The GitHub repository RuihaoW/Sonar_Camera_Dataset-SCD- contains a labelled image folder "dataset" with 2 categories: foliage, gap. Examples follow, each with its label.

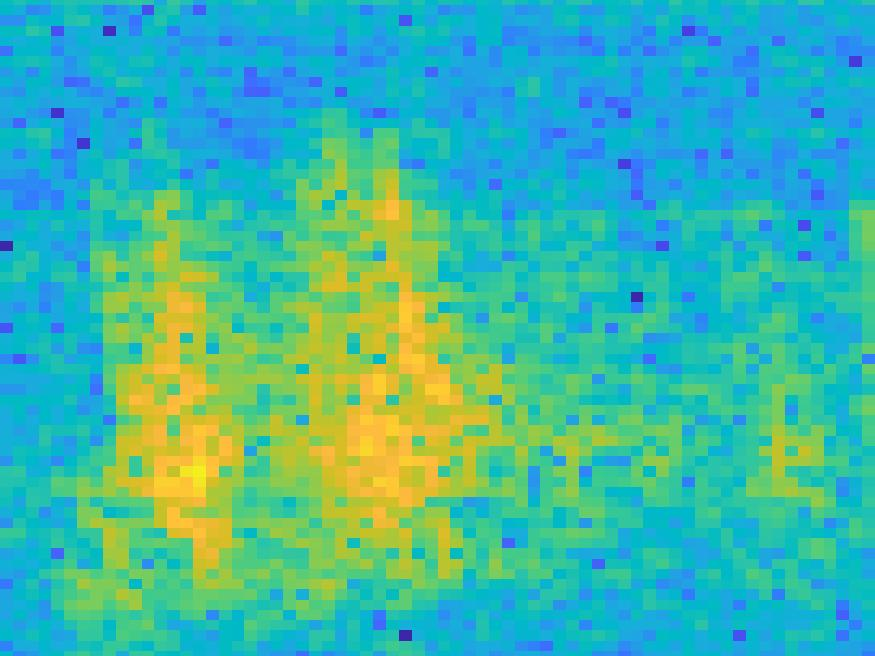
Label: foliage

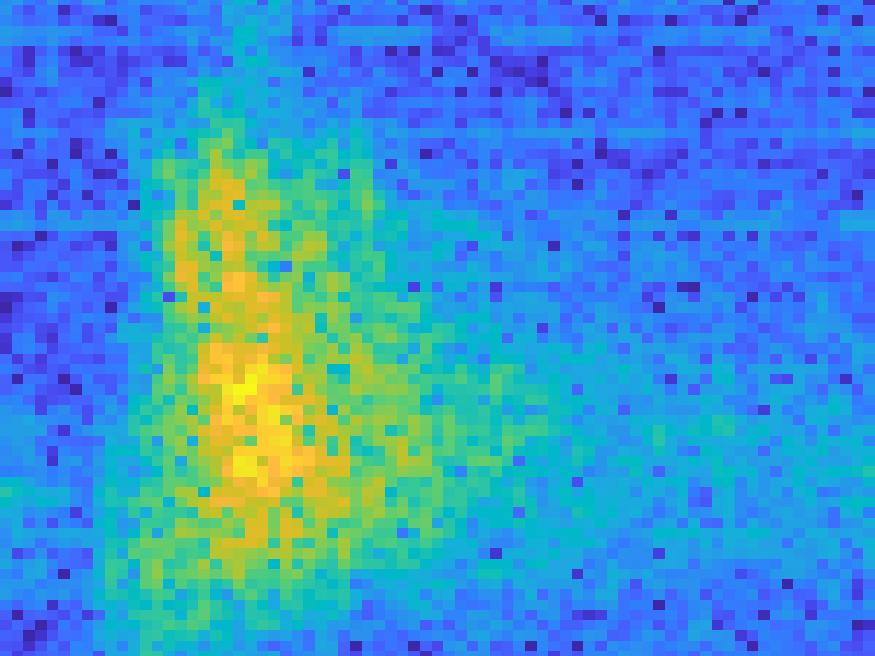
Label: gap

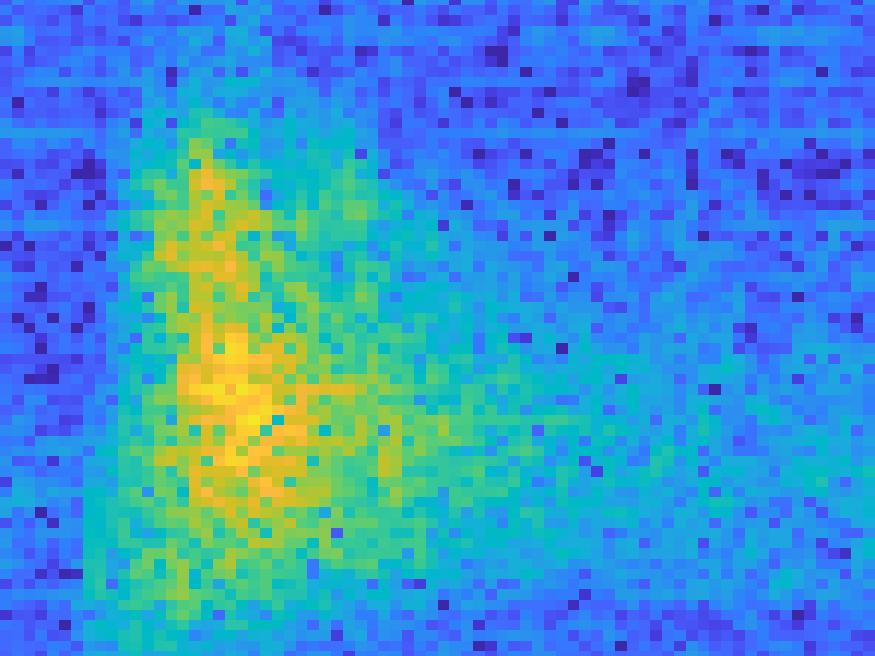
Label: gap

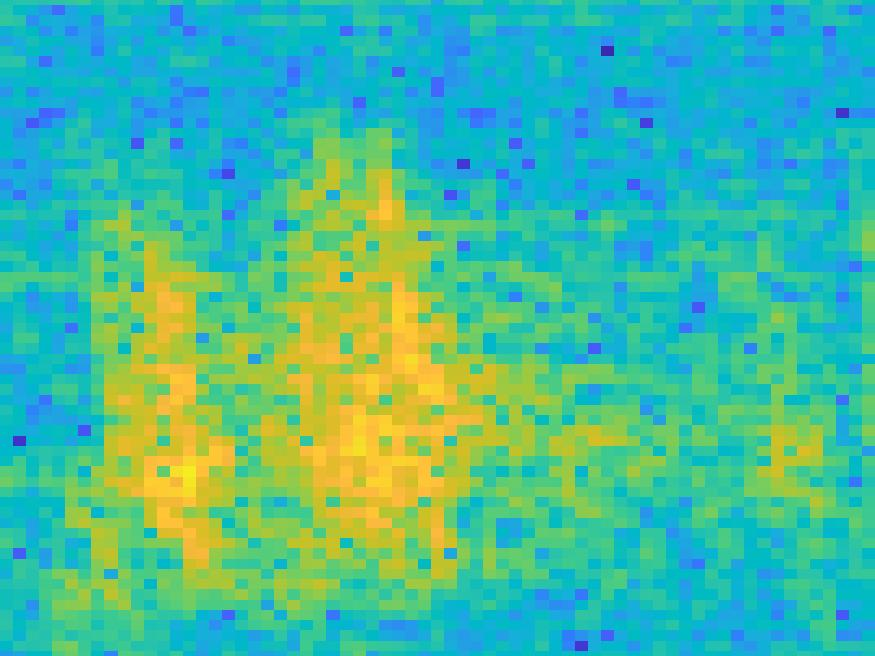
Label: foliage

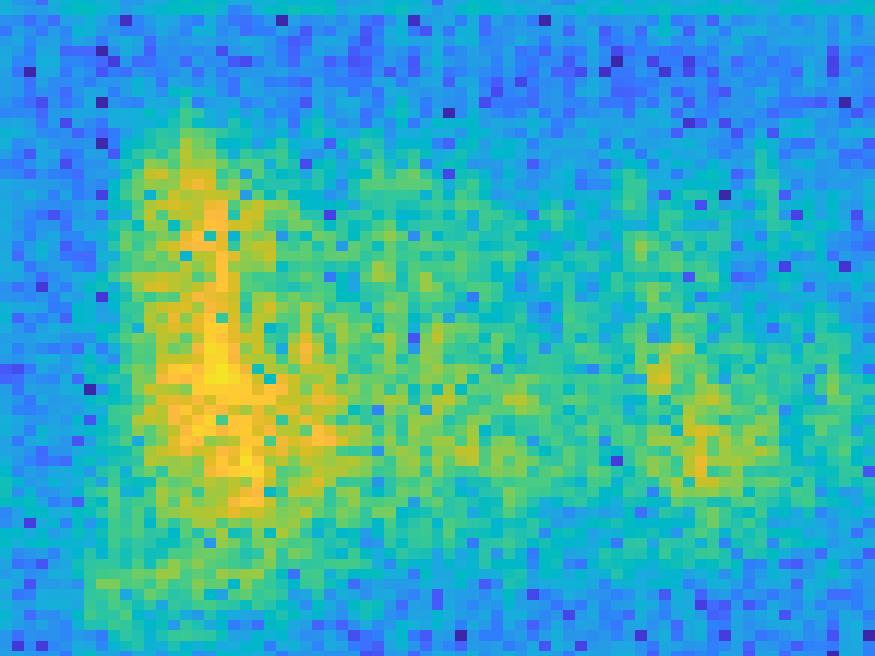
Label: foliage

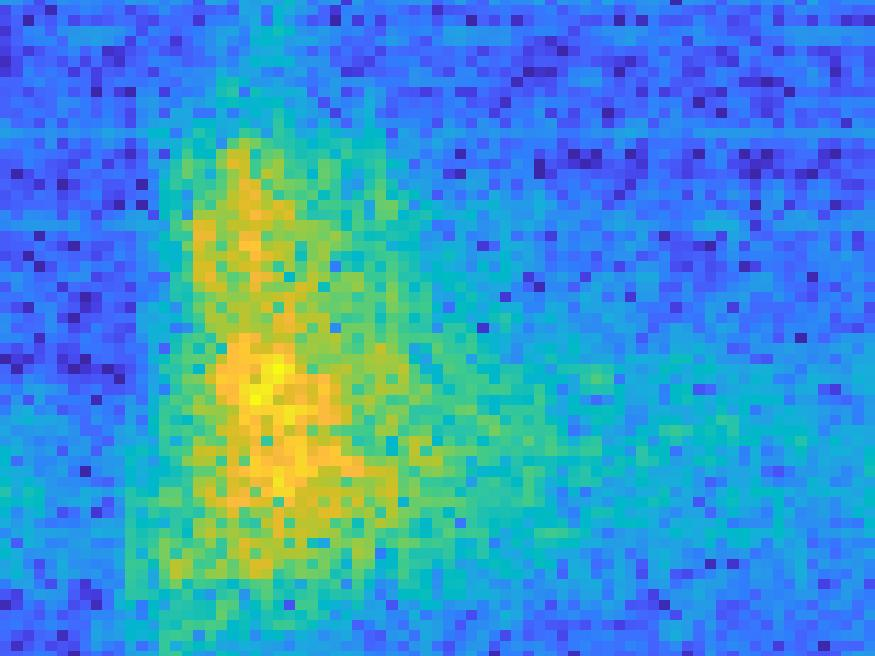
Label: gap
